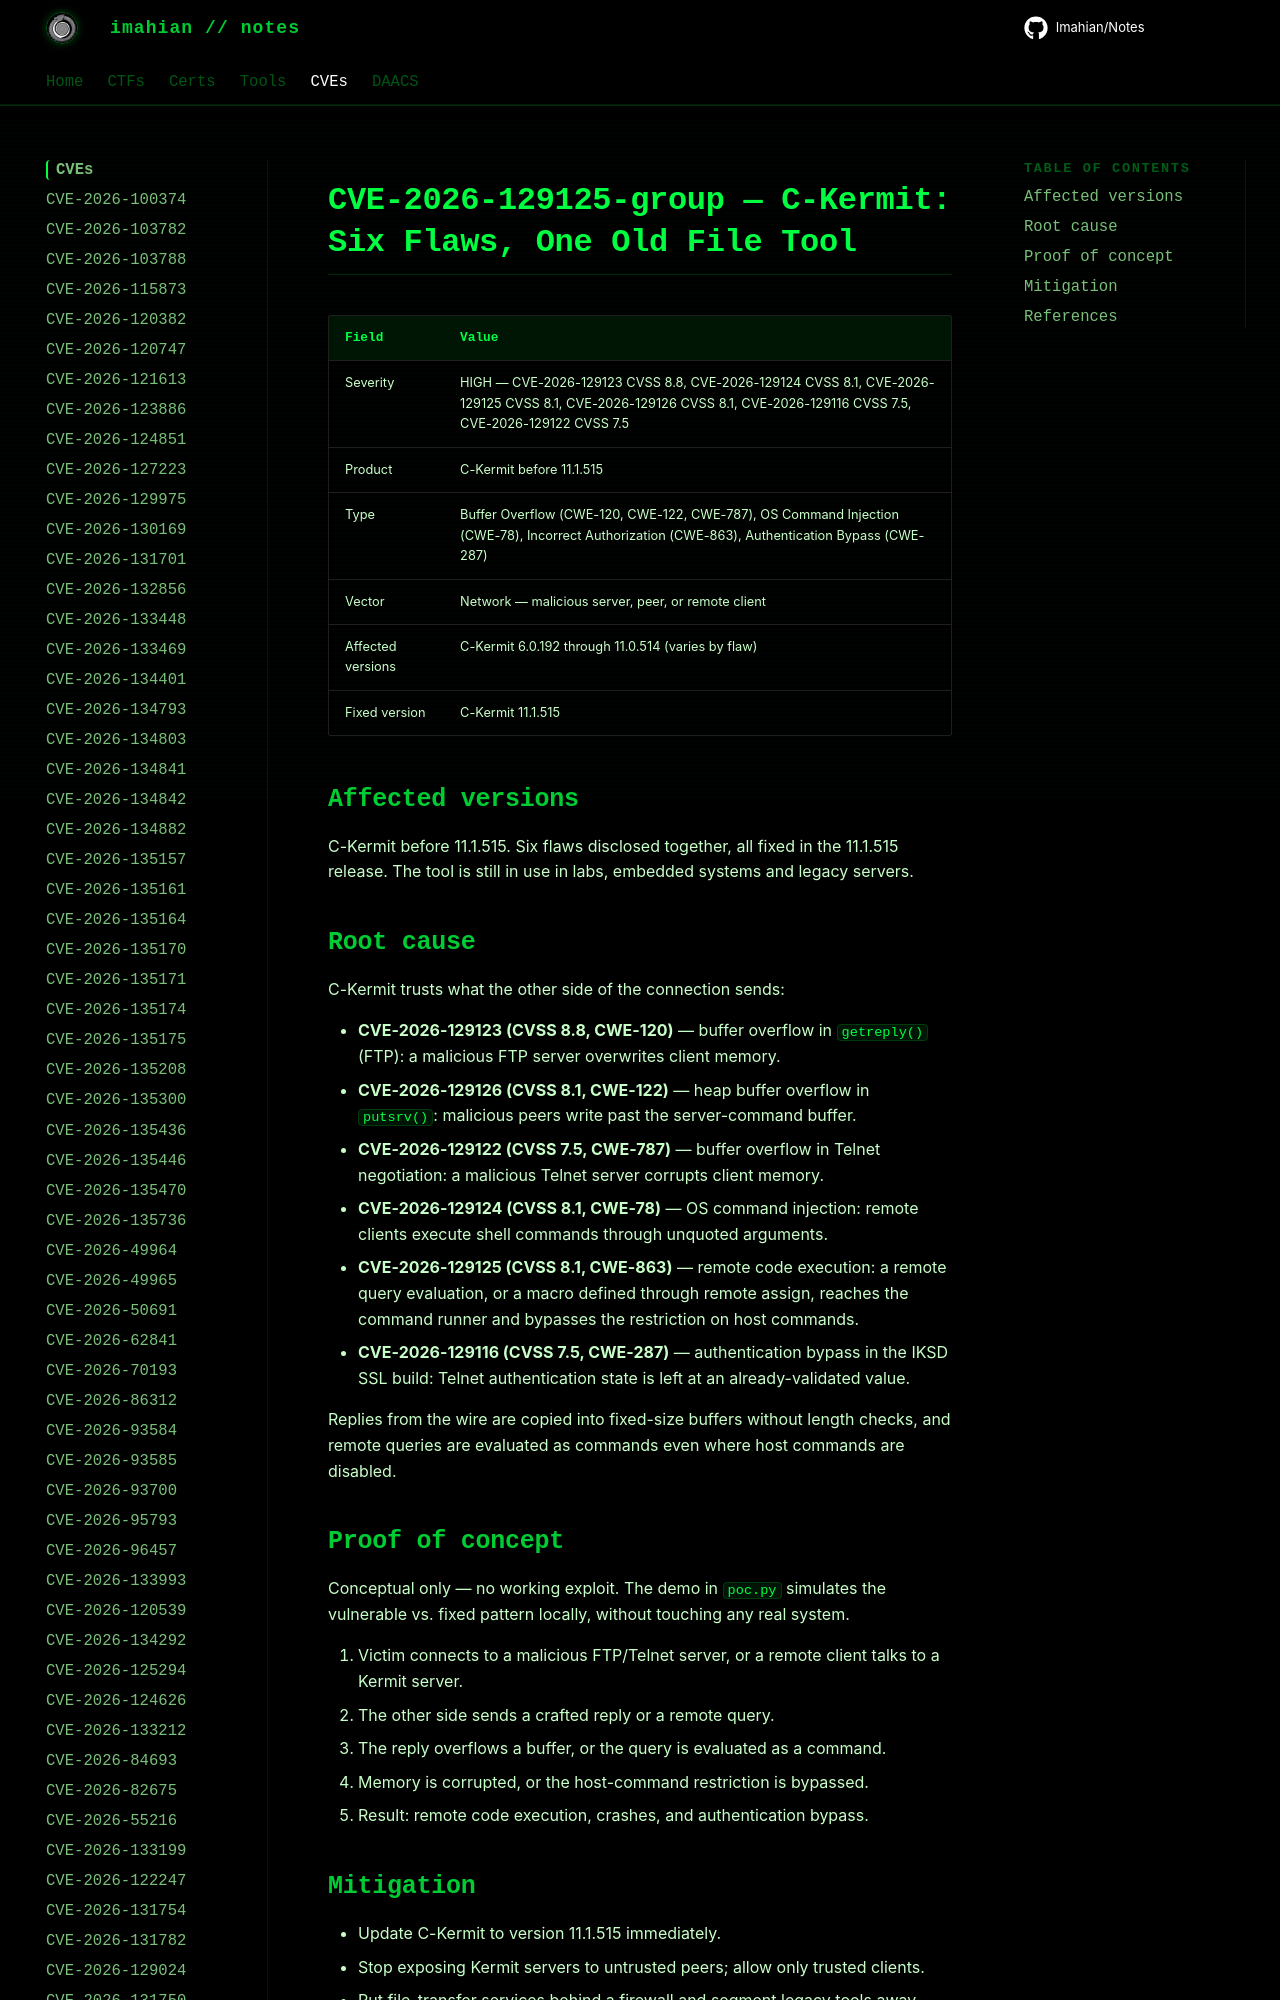

repository: Imahian/Notes · page: CVEs/CVE-2026-129125-group/index.html · generator: mkdocs

# CVE-2026-129125-group — C-Kermit: Six Flaws, One Old File Tool

| Field | Value |
|---|---|
| Severity | HIGH — CVE-2026-129123 CVSS 8.8, CVE-2026-129124 CVSS 8.1, CVE-2026-129125 CVSS 8.1, CVE-2026-129126 CVSS 8.1, CVE-2026-129116 CVSS 7.5, CVE-2026-129122 CVSS 7.5 |
| Pro
